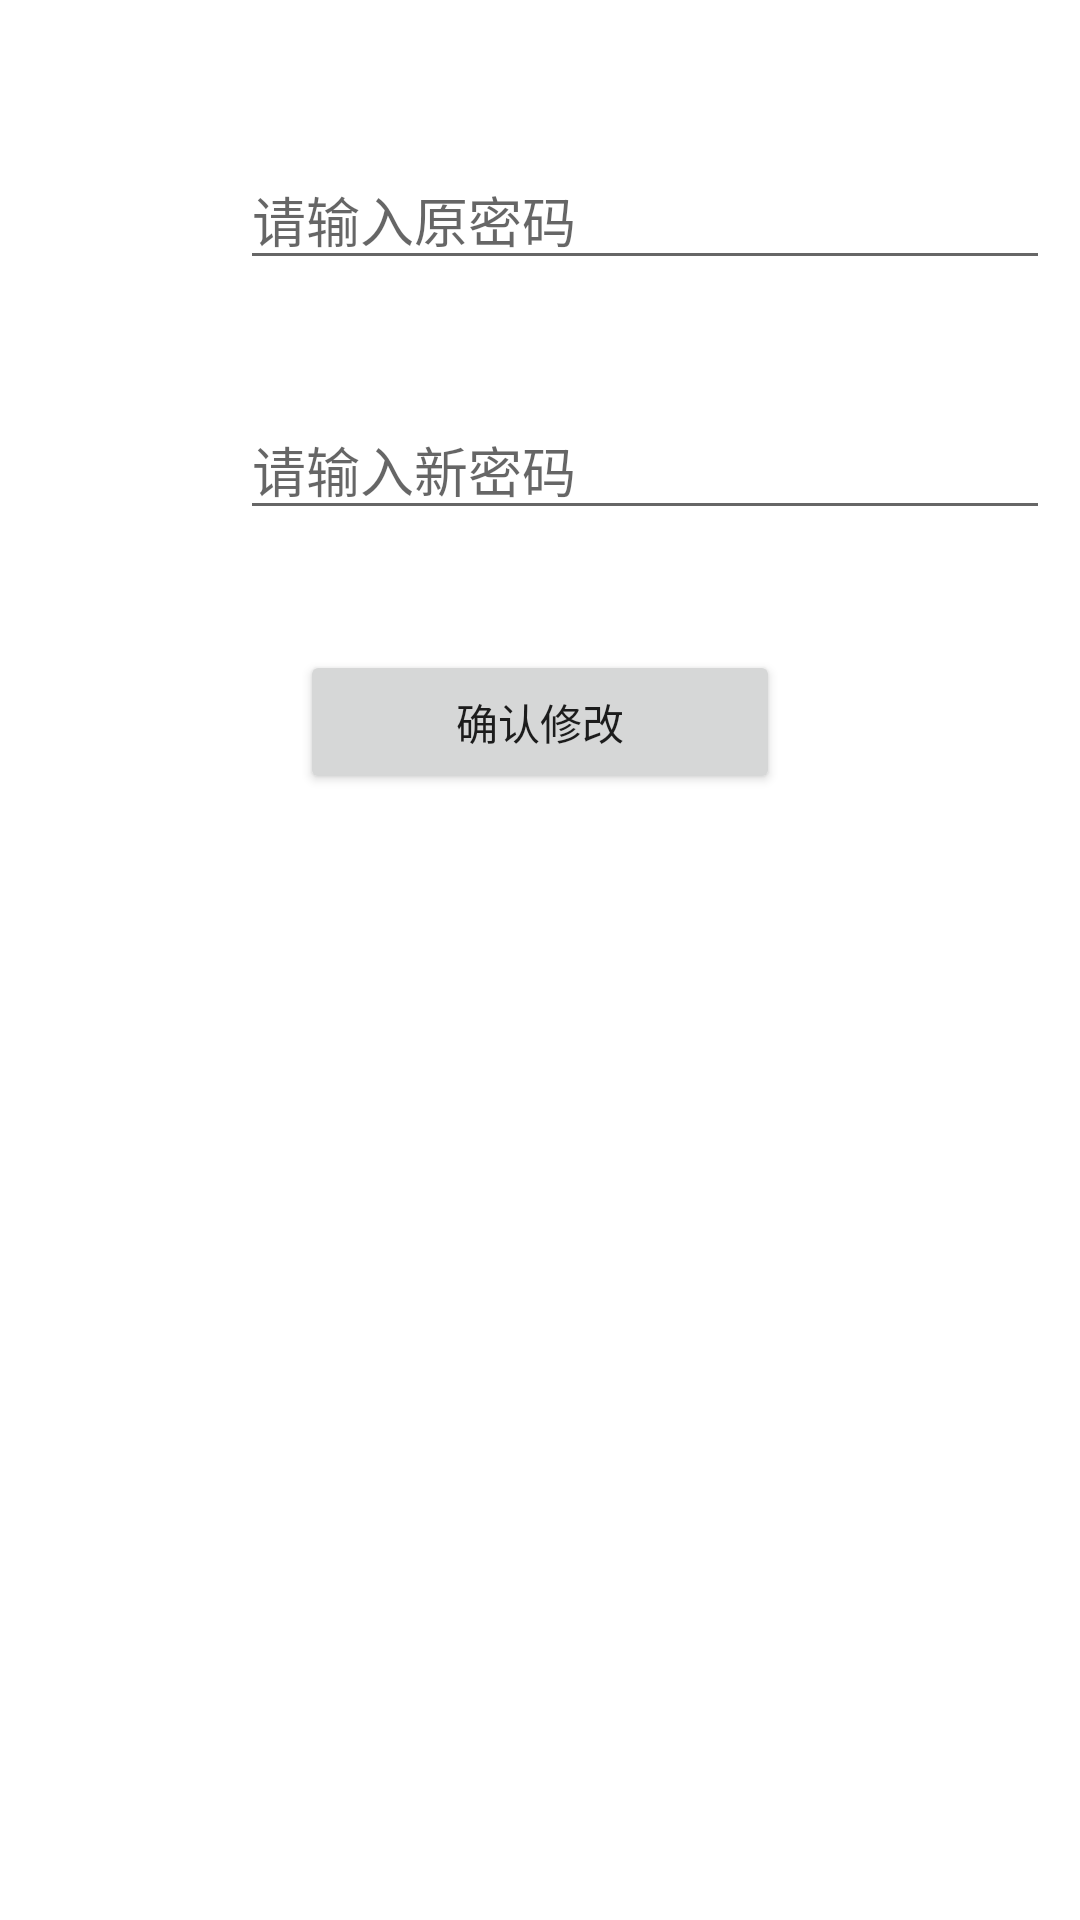

Reconstruct the res/layout file that produces this screen, plus the resources it refers to.
<!-- AndroidManifest.xml: application theme Theme.SmartCity_0715 -->
<!-- res/layout/activity_chage_pwd.xml -->
<?xml version="1.0" encoding="utf-8"?>
<androidx.constraintlayout.widget.ConstraintLayout xmlns:android="http://schemas.android.com/apk/res/android"
    xmlns:app="http://schemas.android.com/apk/res-auto"
    xmlns:tools="http://schemas.android.com/tools"
    android:layout_width="match_parent"
    android:layout_height="match_parent"
    tools:context=".ui.myself.ChagePwdActivity">

    <LinearLayout
        android:id="@+id/linearLayout4"
        android:layout_width="match_parent"
        android:layout_height="wrap_content"
        android:layout_marginTop="40dp"
        android:orientation="horizontal"
        android:padding="10dp"
        app:layout_constraintEnd_toEndOf="parent"
        app:layout_constraintStart_toStartOf="parent"
        app:layout_constraintTop_toTopOf="parent">

        <ImageView
            android:layout_width="40dp"
            android:layout_height="40dp"
            android:layout_marginStart="30dp"
            app:srcCompat="@drawable/changepwd" />

        <EditText
            android:id="@+id/edit_old_pwd"
            android:layout_width="wrap_content"
            android:layout_height="wrap_content"
            android:layout_weight="1"
            android:ems="10"
            android:hint="请输入原密码"
            android:inputType="textPassword" />
    </LinearLayout>

    <LinearLayout
        android:id="@+id/linearLayout5"
        android:layout_width="match_parent"
        android:layout_height="wrap_content"
        android:layout_marginTop="20dp"
        android:orientation="horizontal"
        android:padding="10dp"
        app:layout_constraintEnd_toEndOf="parent"
        app:layout_constraintStart_toStartOf="parent"
        app:layout_constraintTop_toBottomOf="@+id/linearLayout4">

        <ImageView
            android:layout_width="40dp"
            android:layout_height="40dp"
            android:layout_marginStart="30dp"
            app:srcCompat="@drawable/changepwd" />

        <EditText
            android:id="@+id/edit_new_pwd"
            android:layout_width="wrap_content"
            android:layout_height="wrap_content"
            android:layout_weight="1"
            android:ems="10"
            android:hint="请输入新密码"
            android:inputType="textPassword" />
    </LinearLayout>

    <Button
        android:id="@+id/button4"
        android:layout_width="match_parent"
        android:layout_height="wrap_content"
        android:layout_marginStart="100dp"
        android:layout_marginTop="30dp"
        android:layout_marginEnd="100dp"
        android:text="确认修改"
        app:layout_constraintEnd_toEndOf="parent"
        app:layout_constraintStart_toStartOf="parent"
        app:layout_constraintTop_toBottomOf="@+id/linearLayout5" />
</androidx.constraintlayout.widget.ConstraintLayout>
<!-- resources referenced by this layout -->
<resources>
  <style name="Theme.SmartCity_0715" parent="Theme.MaterialComponents.DayNight.DarkActionBar">
          
          <item name="colorPrimary">@color/teal_200</item>
          <item name="colorPrimaryVariant">@color/purple_700</item>
          <item name="colorOnPrimary">@color/white</item>
          
          <item name="colorSecondary">@color/teal_200</item>
          <item name="colorSecondaryVariant">@color/teal_700</item>
          <item name="colorOnSecondary">@color/black</item>
          
          <item name="android:statusBarColor" tools:targetApi="l">?attr/colorPrimaryVariant</item>
          
      </style>
  <color name="teal_200">#FF03DAC5</color>
  <color name="purple_700">#FF3700B3</color>
  <color name="white">#FFFFFFFF</color>
  <color name="teal_700">#FF018786</color>
  <color name="black">#FF000000</color>
</resources>
